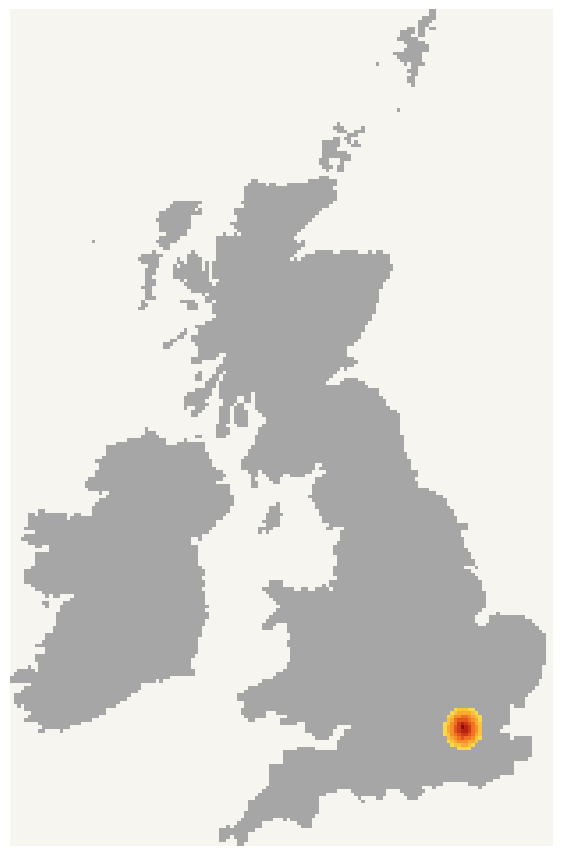

This figure's Python source:
# British Isles pixel map — Python version, works in Google Colab.
# Paste this whole thing into one cell and run it.

from collections import deque

import numpy as np
import matplotlib.pyplot as plt

# THE PIXELS. One character per pixel.
#   .    =  sea (left blank)
#   1-9  =  London heat: 9 is the very center, 1 the outer edge
#   any letter  =  ordinary land

pixels = [
"......................................................................................................................SS...............................",
"......................................................................................................................SS...............................",
"....................................................................................................................SSSS...............................",
"...................................................................................................................SSSS................................",
"...................................................................................................................SSS.................................",
"................................................................................................................SS.SS.SS...............................",
"..............................................................................................................SSSS.SS..................................",
"..............................................................................................................SSS..SS..................................",
".............................................................................................................SSSSSS....................................",
"...............................................................................................................SSSSSS..................................",
"................................................................................................................SSSSSS.................................",
"...............................................................................................................SSSSSSS.................................",
"............................................................................................................SSSSSSSS...................................",
".............................................................................................................SSSSSSS...................................",
"..............................................................................................................SSSSSS...................................",
".......................................................................................................S.......S.SSSS..................................",
".................................................................................................................SS....................................",
"................................................................................................................SSS....................................",
".................................................................................................................SS....................................",
"................................................................................................................SS.....................................",
"................................................................................................................SS.....................................",
".................................................................................................................S.....................................",
".......................................................................................................................................................",
".......................................................................................................................................................",
".......................................................................................................................................................",
".......................................................................................................................................................",
".......................................................................................................................................................",
".......................................................................................................................................................",
".............................................................................................................S.........................................",
".......................................................................................................................................................",
".......................................................................................................................................................",
".......................................................................................................................................................",
"............................................................................................S..........................................................",
"...........................................................................................SSS.....S...................................................",
"............................................................................................SSS..SSS...................................................",
"...............................................................................................SSS.....................................................",
"...........................................................................................SS.SS.......................................................",
"........................................................................................SSSSS..S.S.....................................................",
"........................................................................................SSSSS...SSS....................................................",
"........................................................................................SSSS...........................................................",
"........................................................................................SSSSSSS........................................................",
"........................................................................................SSSSSSSS.......................................................",
".......................................................................................SSS...SSS.......................................................",
".......................................................................................SSS...S.........................................................",
"........................................................................................SSS.SS.........................................................",
".........................................................................................S..SS.........................................................",
".......................................................................................................................................................",
".......................................................................................SSS.............................................................",
"....................................................................SS..............SSSSSSSS...........................................................",
"...................................................................SSSSS.SS...SSSSSSSSSSSSSS...........................................................",
"..................................................................SSSSSSSSSSSSSSSSSSSSSSSSS............................................................",
"..................................................................SSSSSSSSSSSSSSSSSSSSSSSSSS.........................................................",
"..................................................................SSSSSSSSSSSSSSSSSSSSSSSSSS.........................................................",
"..................................................................SSSSSSSSSSSSSSSSSSSSSSSSSS.........................................................",
"..............................................SSSSSSSS...........SSSSSSSSSSSSSSSSSSSSSSSSSS............................................................",
".............................................SSSSSSSS.............SSSSSSSSSSSSSSSSSSSSSSSS.............................................................",
"............................................SSSSSSSS.S.........SSSSSSSSSSSSSSSSSSSSSSSSS...............................................................",
"..........................................SSSSSSSSSSSS.........SSSSSSSSSSSSSSSSSSSSSSSS................................................................",
"..........................................SSSSSSSSS.............SSSSSSSSSSSSSSSSSSSSSS.................................................................",
".........................................SSSSSSSSSS.............SSSSSSSSSSSSSSSSSSSSS..................................................................",
"..........................................SSSSSSSSS...........SSSSSSSSSSSSSSSSSSSSSS...................................................................",
"..........................................SSSSSSSSS............SSSSSSSSSSSSSSSSSSSS....................................................................",
"..........................................SSSSSSSS..............SSSSSSSSSSSSSSSSSS.....................................................................",
"............................................SSSSSS..........S..S.SSSSSSSSSSSSSSSS......................................................................",
"..........................................SSSSSS..........SSSSSSSSSSSSSSSSSSSSSS.......................................................................",
".......................S.................SSSSSS...........SSSSSSSSSSSSSSSSSSSSSSS.S....................................................................",
"..........................................SSS.............SSSSSSSSSSSSSSSSSSSSSSSSS....................................................................",
"...........................................SS.............SSSSSSSSSSSSSSSSSSSSSSSS.....................................................................",
"........................................S..........S......SSSSSSSSSSSSSSSSSSSSSSS.....SSSSS..SSSSS...S.SS..............................................",
".....................................SSSSSS.......SSS.....SSSSSSSSSSSSSSSSSSSSSS...SSSSSSSSSSSSSSSSSSSSSSSS............................................",
"....................................SSSSSS.....S..SSSS....SSSSSSSSSSSSSSSSSSSSS.S.SSSSSSSSSSSSSSSSSSSSSSSSS............................................",
".....................................SSSSS.....SS.SSSS.S.SSSSSSSSSSSSSSSSSSSSSSSSSSSSSSSSSSSSSSSSSSSSSSSSSS............................................",
".......................................SSS....S.SSSSSS.S.SSSSSSSSSSSSSSSSSSSSSSSSSSSSSSSSSSSSSSSSSSSSSSSSSSS...........................................",
"......................................SSS.....SSSSSSSS.S.SSSSSSSSSSSSSSSSSSSSSSSSSSSSSSSSSSSSSSSSSSSSSSSSSSS...........................................",
"......................................SSS.....SSSSSSSSSS.SSSSSSSSSSSSSSSSSSSSSSSSSSSSSSSSSSSSSSSSSSSSSSSSSS............................................",
"......................................SS......SSSSSSSSSS.SSSSSSSSSSSSSSSSSSSSSSSSSSSSSSSSSSSSSSSSSSSSSSSSSS............................................",
"......................................SSS.......S.SSSSSS...SSSSSSSSSSSSSSSSSSSSSSSSSSSSSSSSSSSSSSSSSSSSSSS.............................................",
"......................................SSS........SSSSSSSS.SSSSSSSSSSSSSSSSSSSSSSSSSSSSSSSSSSSSSSSSSSSSSSS..............................................",
".....................................SSS..........SSSSSSSSSSSSSSSSSSSSSSSSSSSSSSSSSSSSSSSSSSSSSSSSSSSSSSS..............................................",
"......................................SS...........SSSSSSSSSSSSSSSSSSSSSSSSSSSSSSSSSSSSSSSSSSSSSSSSSSSSS...............................................",
"......................................SS..............S.SSSSSSSSSSSSSSSSSSSSSSSSSSSSSSSSSSSSSSSSSSSSSSSS...............................................",
"......................................SSS..............SSSSSSSSSSSSSSSSSSSSSSSSSSSSSSSSSSSSSSSSSSSSSSSSS...............................................",
".....................................S..........SSSS...SS.SSSSSSSSSSSSSSSSSSSSSSSSSSSSSSSSSSSSSSSSSSSSSS...............................................",
".....................................SS...........SSS....SSSSSSSSSSSSSSSSSSSSSSSSSSSSSSSSSSSSSSSSSSSSSS................................................",
"....................................SS............SSS....SSSSSSSSSSSSSSSSSSSSSSSSSSSSSSSSSSSSSSSSSSSSSS................................................",
".........................................................SSSSSSSSSSSSSSSSSSSSSSSSSSSSSSSSSSSSSSSSSSSSSS................................................",
"..........................................................SSSSSSSSSSSSSSSSSSSSSSSSSSSSSSSSSSSSSSSSSSSS.................................................",
".........................................................SSSSSSSSSSSSSSSSSSSSSSSSSSSSSSSSSSSSSSSSSSSSS.................................................",
".......................................................SSSSSSSSSSSSSSSSSSSSSSSSSSSSSSSSSSSSSSSSSSSSSS..................................................",
"....................................................SSSSSSSSSSSSSSSSSSSSSSSSSSSSSSSSSSSSSSSSSSSSSSSS...................................................",
".................................................S...SSSSSSSSSSSSSSSSSSSSSSSSSSSSSSSSSSSSSSSSSSSSSSS...................................................",
"................................................SS...SSSSSSSSSS.SSSSSSSSSSSSSSSSSSSSSSSSSSSSSSSSSSS....................................................",
"...............................................SS..SSSSSSSSSSS.SSSSSSSSSSSSSSSSSSSSSSSSSSSSSSSSSSSS....................................................",
".............................................SS....SSSSS.SSSS.SSSSSSSSSSSSSSSSSSSSSSSSSSSSSSSSSSSS.....................................................",
"...........................................SSS......SSSSSSSS..SSSSSSSSSSSSSSSSSSSSSSSSSSSSSSSSSSS......................................................",
"...........................................SS........SSSSSSS..SSSSSSSSSSSSSSSSSSSSSSSSSSSSSSSSS........................................................",
".....................................................SSSSSSSSSSSSSSSSSSSSSSSSSSSSSSSSSSSSSSSSSS........................................................",
".....................................................SSSSSS..SSSSSSSSSSSSSSSSSSSSSSSSSSSSSSSSSS........................................................",
"...................................................SSSSSSS..SSSSSSSSSSSSSSSSSSSSSSSSSSSSSSSSSSSSS......................................................",
"...................................................SSS......SSSSSSSSSSSSSSSSSSSSSSSSSSSSSSSSSSSSSS.....................................................",
"...........................................................SSSSSSSSSSSSSSSSSSSSSSSSSSSSSSSSSSSSSS......................................................",
"..........................................................SSSSSSSSSSSSSSSSSSSSSSSSSSSSSSSSSSS.S........................................................",
".....................................................S....SS.SSSSSSSSSSSSSSSSSSSSSSSSSSSSSSS...........................................................",
"....................................................SS...SS.SSSSSSSSSSSSSSSSSSSSSSSSSSSSSSS............................................................",
"....................................................SS..SSS.SSSSSSSSSSSSSSSSSSSSSSSSSSSSSS....SSSS.....................................................",
".......................................................SSS.SSSSSSSSSSSSSSSSSSSSSSSSSSSSSS....SSSSSSS...................................................",
".......................................................SSS.SSSSSSSSSSSSSSSSSSSSSSSSSSSSSSSSSSSSSSSSSS..................................................",
"....................................................SSSSS..SSSSSSSSSSSSSSSSSSSSSSSSSSSSSSSSSSSSSSSSSSSSS...............................................",
"..................................................SSSSSSS..SSSSSSSSS.SSSSSSSSSSSSSSSSSSSSSSSSSSSSSSSSSSS...............................................",
".................................................SSSSSSS...SSSSS..SS.SSSSSSSSSSSSSSSSSSSSSSSSSSSSSSSSSSSS..............................................",
".................................................SSSSSS.....SSSS..SS.SSSSSSSSSSSSSSSSSSSSSSSSSSSSSSSSSSSEE.............................................",
".................................................SSSSSSS....SSS.SS...SSSSSSSSSSSSSSSSSSSSSSSSSSSSSSSSSSEEE.............................................",
".................................................S..SSS....SSS.SSS...SSSSSSSSSSSSSSSSSSSSSSSSSSSSSSSSSEEEEE............................................",
"...................................................SSS.....SSS.SSSS...SSSSSSSSSSSSSSSSSSSSSSSSSSSSSSSEEEEEEEE..........................................",
"...................................................SS......SSS.SSSS....SSSSSSSSSSSSSSSSSSSSSSSSSSSSSSEEEEEEEEE.........................................",
"...........................................................SSS.SSSS.....SSSSSSSSSSSSSSSSSSSSSSSSSSSSSSEEEEEEEE.........................................",
"...........................................................SSS.SSSS.....SSSSSSSSSSSSSSSSSSSSSSSSSSSSSSEEEEEEEE.........................................",
"..........................................................SSS...SSS....SSSSSSSSSSSSSSSSSSSSSSSSSSSSSSSEEEEEEEE.........................................",
"......................................I...................SSSS........SSSSSSSSSSSSSSSSSSSSSSSSSSSSSSSEEEEEEEEE.........................................",
"......................................III.................SSSS........SSSSSSSSSSSSSSSSSSSSSSSSSSSSSEEEEEEEEEEE.........................................",
".....................................IIIII..........NN....SSS........SSSSSSSSSSSSSSSSSSSSSSSSSSSSSEEEEEEEEEEEEE........................................",
".................................IIIIIIIIIII.....N...................SSSSSSSSSSSSSSSSSSSSSSSSSSSSEEEEEEEEEEEEEE........................................",
"..............................IIIIIIIIIIIIII...NNNNNNNN..............SSSSSSSSSSSSSSSSSSSSSSSSSSSSEEEEEEEEEEEEEE........................................",
"...........................IIIIIIIIIIIIIII.NNNNNNNNNNNN.............SSSSSSSSSSSSSSSSSSSSSSSSSSSSEEEEEEEEEEEEEEE........................................",
"...........................IIIIIIIIIIIIII..NNNNNNNNNNNN............SSSSSSSSSSSSSSSSSSSSSSSSSSSEEEEEEEEEEEEEEEEE........................................",
"...........................IIIIIIIIIIIIIN..NNNNNNNNNNNNN...........SSSSSSSSSSSSSSSSSSSSSSSSSSSEEEEEEEEEEEEEEEEEE.......................................",
"..........................IIIIIIIIIIIIINNNNNNNNNNNNNNNNN..........SSSSSSSSSSSSSSSSSSSSSSSSSSEEEEEEEEEEEEEEEEEEEE.......................................",
"........................IIIIIIIIIIIIIINNNNNNNNNNNNNNNNNNN........SSSSSSSSSSSSSSSSSSSSSSSSSSSEEEEEEEEEEEEEEEEEEEEE......................................",
".........................IIIIIIIIIIIIINNNNNNNNNNNNNNNNNNN........SSSSSSSSSSSSSSSSSSSSS..EEEEEEEEEEEEEEEEEEEEEEEEE......................................",
".........................IIIIIIIIIIIIINNNNNNNNNNNNNNNNNNNN.......SSSSSSSSSSSSSSSSSSSSS.EEEEEEEEEEEEEEEEEEEEEEEEEE......................................",
"........................IIIIIIIIIIIIIINNNNNNNNNNNNNNNNNNNNNN.......SSS.SSSSSSSSSSSSSS....EEEEEEEEEEEEEEEEEEEEEEEEEE......................................",
"........................IIIIIIIIIIIIIINNNNNNNNNNNNNNNNNNNNNNN.......SS..SSSSS..SSSS.....EEEEEEEEEEEEEEEEEEEEEEEEEEE.....................................",
"......................IIIIIIIIIIIIIINNNNNNNNNNNNNNNNNNNNNNNN........S....SSS..........EEEEEEEEEEEEEEEEEEEEEEEEEEEE.....................................",
".....................IIIIIIIIIIINNNNNNNNNNNNNNNNNNNNNNNNNN..........SS....SS..........EEEEEEEEEEEEEEEEEEEEEEEEEEEEE....................................",
".....................IIIIIIIIIIINNNNNNNNNNNNNNNNNNNNNNNNNNNNNN......SS...............EEEEEEEEEEEEEEEEEEEEEEEEEEEEEE....................................",
"......................IIIIIIIIIIIINNNNNNNNNNNNNNNNNNNNNNNNNNNN.......................EEEEEEEEEEEEEEEEEEEEEEEEEEEEEEEEE.................................",
".........................I..IIIIINNNNNNNNNNNNNNNNNNNNNNNNNNNNN.......................EEEEEEEEEEEEEEEEEEEEEEEEEEEEEEEEEEE...............................",
"...........................IIINNNNNNNNNNNNNNNNNNNNNNNNNNNNNNNNN.....................EEEEEEEEEEEEEEEEEEEEEEEEEEEEEEEEEEEEEE.............................",
".........................IIIINNNNNNNNNNNNNNNNNNNNNNNNNNNNNNN.NN......................EEEEEEEEEEEEEEEEEEEEEEEEEEEEEEEEEEEEEE............................",
"........................IIIIINNNNNNNNNNNNNNNNNNNNNNNNNNNNNNNNNN............M..........EEEEEEEEEEEEEEEEEEEEEEEEEEEEEEEEEEEEE............................",
".......................IIIIIIINNNNNNNNNNNNIINNNNNNNNNNNNNNNNNN...........MMM..........EEEEEEEEEEEEEEEEEEEEEEEEEEEEEEEEEEEEEE...........................",
"........II.............IIIIIIIINNNNNNNNNNIIIINNNNNNNNNNNNNNNNN...........MMM...........EEEEEEEEEEEEEEEEEEEEEEEEEEEEEEEEEEEEEE..........................",
".....II.IIIIIIII..II...IIIIIIIIINNNNNNNNNIIIINNNNNNNNNNNNNNNN...........MMMMM..........EEEEEEEEEEEEEEEEEEEEEEEEEEEEEEEEEEEEEE..........................",
".....IIIIIIIIIII.IIIIIIIIIIIIIIIINNNNNNNNIIIINNNNNNNNNNNNNNN............MMMM............EEEEEEEEEEEEEEEEEEEEEEEEEEEEEEEEEEEEEE.........................",
".....IIIIIIIIIIIIIIIIIIIIIIIIIIIIIINNNNNIIIIIINNNNNNNNNNNN.............MMMMM............EEEEEEEEEEEEEEEEEEEEEEEEEEEEEEEEEEEEEE.........................",
".....I.IIIIIIIIIIIIIIIIIIIIIIIIIIIIIINNNNIIIIIIIINNNNNNNNN..............MMMM..............EEEEEEEEEEEEEEEEEEEEEEEEEEEEEEEEEEEEEEE.......................",
"....IIIIIIIIIIIIIIIIIIIIIIIIIIIIIIIIIIIIIIIIIIINNNNINNNNN.............MMMM...............EE...EEEEEEEEEEEEEEEEEEEEEEEEEEEEEEEEEEE......................",
".......IIIIIIIIIIIIIIIIIIIIIIIIIIIIIIIIIIIIIIIIINIIIIINN..............M.M....................EEEEEEEEEEEEEEEEEEEEEEEEEEEEEEEEEE........................",
"....IIIIIIIIIIIIIIIIIIIIIIIIIIIIIIIIIIIIIIIIIIIIIIIIII.......................................EEEEEEEEEEEEEEEEEEEEEEEEEEEEEEEEEE........................",
"...IIIIIIIIIIIIIIIIIIIIIIIIIIIIIIIIIIIIIIIIIIIIIIII..I.......................................EEEEEEEEEEEEEEEEEEEEEEEEEEEEEEEEEEE.......................",
".....IIIIIIIIIIIIIIIIIIIIIIIIIIIIIIIIIIIIIIIIIIIIII.........................................EEEEEEEEEEEEEEEEEEEEEEEEEEEEEEEEEEEE.......................",
".......II..IIIIIIIIIIIIIIIIIIIIIIIIIIIIIIIIIIIIIIIIII......................................EEEEEEEEEEEEEEEEEEEEEEEEEEEEEEEEEEEEE.......................",
"...........IIIIIIIIIIIIIIIIIIIIIIIIIIIIIIIIIIIIIIIIII......................................EEEEEEEEEEEEEEEEEEEEEEEEEEEEEEEEEEEEEE......................",
".......IIIIIIIIIIIIIIIIIIIIIIIIIIIIIIIIIIIIIIIIIIIIII......................................EEEEEEEEEEEEEEEEEEEEEEEEEEEEEEEEEEEEEEE.....................",
".......IIIIIIIIIIIIIIIIIIIIIIIIIIIIIIIIIIIIIIIIIIIIII.......................................EEEEEEEEEEEEEEEEEEEEEEEEEEEEEEEEEEEEEE.....................",
".......IIIIIIIIIIIIIIIIIIIIIIIIIIIIIIIIIIIIIIIIIIIIII.......................................EEEEEEEEEEEEEEEEEEEEEEEEEEEEEEEEEEEEEEE....................",
".......IIIIIIIIIIIIIIIIIIIIIIIIIIIIIIIIIIIIIIIIIIIIII.......................................EEEEEEEEEEEEEEEEEEEEEEEEEEEEEEEEEEEEEEE....................",
"......IIIIIIIIIIIIIIIIIIIIIIIIIIIIIIIIIIIIIIIIIIIIIIII.....................................EEEEEEEEEEEEEEEEEEEEEEEEEEEEEEEEEEEEE...E...................",
"....IIIIIIIIIIIIIIIIIIIIIIIIIIIIIIIIIIIIIIIIIIIIIIIIIII....................................EEEEEEEEEEEEEEEEEEEEEEEEEEEEEEEEEEEEEEE.....................",
"....IIIIIIIIIIIIIIIIIIIIIIIIIIIIIIIIIIIIIIIIIIIIIIIIIII....................................EEEEEEEEEEEEEEEEEEEEEEEEEEEEEEEEEEEEEEEE....................",
"....IIIIIIIIIIIIIIIIIIIIIIIIIIIIIIIIIIIIIIIIIIIIIIIIII......................................EEEEEEEEEEEEEEEEEEEEEEEEEEEEEEEEEEEEEEEE...................",
"....IIIIIIIIIIIIIIIIIIIIIIIIIIIIIIIIIIIIIIIIIIIIIIIIIII..................WWWW.............EEEEEEEEEEEEEEEEEEEEEEEEEEEEEEEEEEEEEEEEEEE..................",
"......IIIIIIIIIIIIIIIIIIIIIIIIIIIIIIIIIIIIIIIIIIIIIIIII..................WWWW...........W.EEEEEEEEEEEEEEEEEEEEEEEEEEEEEEEEEEEEEEEEEEE..................",
".......III.IIIIIIIIIIIIIIIIIIIIIIIIIIIIIIIIIIIIIIIIIII.................WWWWWWWWW..WW..WWWW.EEEEEEEEEEEEEEEEEEEEEEEEEEEEEEEEEEEEEEEEEE..................",
".........IIIIIIIIIIIIIIIIIIIIIIIIIIIIIIIIIIIIIIIIIIIIII.................WWWWWWWWWWWWWWWWWWWEEEEEEEEEEEEEEEEEEEEEEEEEEEEEEEEEEEEEEEEEEE.................",
"..........I.II....IIIIIIIIIIIIIIIIIIIIIIIIIIIIIIIIIIIII..................WWWWWWWWWWWWWWWWWWWWEEEEEEEEEEEEEEEEEEEEEEEEEEEEEEEEEEEEEEEEE.................",
".................IIIIIIIIIIIIIIIIIIIIIIIIIIIIIIIIIIIIII...................WWWWWWWWWWWWWWWWWWWEEEEEEEEEEEEEEEEEEEEEEEEEEEEEEEEEEEEEEEEE.................",
".........II....IIIIIIIIIIIIIIIIIIIIIIIIIIIIIIIIIIIIIIII....................WWWWWWWWWWWWWWWWWWEEEEEEEEEEEEEEEEEEEEEEEEEEEEEEEEEEEEEEEEE.................",
"..........I...IIIIIIIIIIIIIIIIIIIIIIIIIIIIIIIIIIIIIIIIII....................WWWWWWWWWWWWWWWWWWEEEEEEEEEEEEEEEEEEEEEEEEEEEEEEEEEEEEEEEE.................",
"..............IIIIIIIIIIIIIIIIIIIIIIIIIIIIIIIIIIIIIIIII....................WWWWWWWWWWWWWWWWWWWEEEEEEEEEEEEEEEEEEEEEEEEEEEEEEEEEEEEEEE..................",
".............IIIIIIIIIIIIIIIIIIIIIIIIIIIIIIIIIIIIIIIIIII..................WWWWWWWWWWWWWWWWWWWWWEEEEEEEEEEEEEEEEEEEEEEEEEEEEEEEEEEEEE.....E.............",
".............IIIIIIIIIIIIIIIIIIIIIIIIIIIIIIIIIIIIIIIIIII.................WWWWWWWWWWWWWWWWWWWWWWWEEEEEEEEEEEEEEEEEEEEEEEEEEEEEEEEEEE....EEEEEEEEEE......",
".............IIIIIIIIIIIIIIIIIIIIIIIIIIIIIIIIIIIIIIIIII.................WWWWWWWWWWWWWWWWWWWEEEEEEEEEEEEEEEEEEEEEEEEEEEEEEEEEEEEEEEE....EEEEEEEEEEEE....",
".............IIIIIIIIIIIIIIIIIIIIIIIIIIIIIIIIIIIIIIIIII................WWWW...WWWWWWWWWWWWWEEEEEEEEEEEEEEEEEEEEEEEEEEEEEEEEEEEEEEEEE..EEEEEEEEEEEEEE...",
"............IIIIIIIIIIIIIIIIIIIIIIIIIIIIIIIIIIIIIIIIII.................WWW....WWWWWWWWWWWWWEEEEEEEEEEEEEEEEEEEEEEEEEEEEEEEEEEEEEEEEEEEEEEEEEEEEEEEEEE..",
"............IIIIIIIIIIIIIIIIIIIIIIIIIIIIIIIIIIIIIIIIII........................WWWWWWWWWWWWWWEEEEEEEEEEEEEEEEEEEEEEEEEEEEEEEEEEEEEEEEEEEEEEEEEEEEEEEEEE.",
"..........IIIIIIIIIIIIIIIIIIIIIIIIIIIIIIIIIIIIIIIIIIII.........................WWWWWWWWWWWWWWEEEEEEEEEEEEEEEEEEEEEEEEEEEEEEEEEEEEEEEEEEEEEEEEEEEEEEEEEE",
"..........IIIIIIII.IIIIIIIIIIIIIIIIIIIIIIIIIIIIIIIIII..........................WWWWWWWWWWWWWEEEEEEEEEEEEEEEEEEEEEEEEEEEEEEEEEEEEEEEEEEEEEEEEEEEEEEEEEEE",
".........IIIIIIIIIIIIIIIIIIIIIIIIIIIIIIIIIIIIIIIIIIII.........................WWWWWWWWWWWWWWEEEEEEEEEEEEEEEEEEEEEEEEEEEEEEEEEEEEEEEEEEEEEEEEEEEEEEEEEEE",
".......IIIIIIIIIIIIIIIIIIIIIIIIIIIIIIIIIIIIIIIIIIIIII.........................WWWWWWWWWWWWWEEEEEEEEEEEEEEEEEEEEEEEEEEEEEEEEEEEEEEEEEEEEEEEEEEEEEEEEEEEE",
"..........IIIIIIIIIIIIIIIIIIIIIIIIIIIIIIIIIIIIIIIIIII..........................WWWWWWWWWWWWWWEEEEEEEEEEEEEEEEEEEEEEEEEEEEEEEEEEEEEEEEEEEEEEEEEEEEEEEEEE",
"..........IIIIIIIIIIIIIIIIIIIIIIIIIIIIIIIIIIIIIIIIIII..........................WWWWWWWWWWWWEEEEEEEEEEEEEEEEEEEEEEEEEEEEEEEEEEEEEEEEEEEEEEEEEEEEEEEEEEEE",
".......IIIIIIIIIIIIIIIIIIIIIIIIIIIIIIIIIIIIIIIIIIIII...........................WWWWWWWWWWWEEEEEEEEEEEEEEEEEEEEEEEEEEEEEEEEEEEEEEEEEEEEEEEEEEEEEEEEEEEEE",
".......IIIIIIIIIIIIIIIIIIIIIIIIIIIIIIIIIIIIIIIIIIII............................WWWWWWWWWWWEEEEEEEEEEEEEEEEEEEEEEEEEEEEEEEEEEEEEEEEEEEEEEEEEEEEEEEEEEEEE",
"........IIIIIIIIIIIIIIIIIIIIIIIIIIIIIIIIIIIIIIIIIII...........................WWWWWWWWWWWWWWEEEEEEEEEEEEEEEEEEEEEEEEEEEEEEEEEEEEEEEEEEEEEEEEEEEEEEEEEEE",
".....I..IIIIIIIIIIIIIIIIIIIIIIIIIIIIIIIIIIIIIIIIIII...........................WWWWWWWWWWWWWWWEEEEEEEEEEEEEEEEEEEEEEEEEEEEEEEEEEEEEEEEEEEEEEEEEEEEEEEEE.",
"..IIIII.IIIIIIIIIIIIIIIIIIIIIIIIIIIIIIIIIIIIIIIIIIII.........................WWWWWWWWWWWWWWWEEEEEEEEEEEEEEEEEEEEEEEEEEEEEEEEEEEEEEEEEEEEEEEEEEEEEEEEEE.",
".IIIIIIIIIIIIIIIIIIIIIIIIIIIIIIIIIIIIIIIIIIIIIIIIIII.......................WWWWWWWWWWWWWWWWWEEEEEEEEEEEEEEEEEEEEEEEEEEEEEEEEEEEEEEEEEEEEEEEEEEEEEEEEEE.",
"IIIIIIIIIIIIIIIIIIIIIIIIIIIIIIIIIIIIIIIIIIIII.............................WWWWWWWWWWWWWWWWWEEEEEEEEEEEEEEEEEEEEEEEEEEEEEEEEEEEEEEEEEEEEEEEEEEEEEEEEEEE.",
"IIIIIIIIIIIIIIIIIIIIIIIIIIIIIIIIIIIIIIIII.I............................WWWWWWWWWWWWWWWWWWWWEEEEEEEEEEEEEEEEEEEEEEEEEEEEEEEEEEEEEEEEEEEEEEEEEEEEEEEEEE..",
"......IIIIIIIIIIIIIIIIIIIIIIIIIIIIIII.................................WWWWWWWWWWWWWWWWWWWWWEEEEEEEEEEEEEEEEEEEEEEEEEEEEEEEEEEEEEEEEEEEEEEEEEEEEEEEEEE..",
"....IIIIIIIIIIIIIIIIIIIIIIIIIIIIIIIII..............................WWWWWWWWWWWWWWWWWWWWWWWWEEEEEEEEEEEEEEEEEEEEEEEEEEEEEEEEEEEEEEEEEEEEEEEEEEEEEEEEE...",
"...IIIIIIIIIIIIIIIIIIIIIIIIIIIIIIIII..............................WWWWWWWWWWWWWWWWWWWWWWWWWWEEEEEEEEEEEEEEEEEEEEEEEEEEEEEEEEEEEEEEEEEEEEEEEEEEEEEEE....",
".IIIIIIIIIIIIIIIIIIIIIIIIIIIIIIIII..............................WWWWWWWWWWWWWWWWWWWWWWWWWWWWWEEEEEEEEEEEEEEEEEEEEEEEEEEEEEEEEEEEEEEEEEEEEEEEEEEEEE.....",
".IIIIIIIIIIIIIIIIIIIIIIIIIIIIIIII...............................WWWWWWWWWWWWWWWWWWWWWWWWWWWWWWWEEEEEEEEEEEEEEEEEEEEEEEEEEEEEEEEEEEEEEEEEEEEEEEEEE......",
".IIIIIIIIIIIIIIIIIIIIIIIIII.III...................................WWWWWWWWWWWWWWWWWWWWWWWWWWWWWWEEEEEEEEEEEEEEEEEEEEEEEEEEEEEEEEEEEEEEEEEEEEEEEEE......",
"..I.IIIIIIIIIIIIIIIIIIIIIIIIII....................................WWWWWWWWWWWWWWWWWWWWWWWWWWWWWWWEEEEEEEEEEEEEEEEEEEEEEEEEEEEEEEEEEEEEEEEEEEE.EEE......",
"....IIIIIIIIIIIIIIIIIIIIIII......................................WWWWWWWWWWWWWWWWWWWWWWWWWWWWWWWEEEEEEEEEEEEEEEEEEEEEEEEEEEEE122211EEEEEEEEEE..........",
"......IIIIII.IIIIIIIIIIIIII......................................WWWWWWW...WWWWWWWWWWWWWWWWWWWWWEEEEEEEEEEEEEEEEEEEEEEEEEEEE12333321EEEEEEEEE..........",
".....IIIII.IIIIIIIIIIIIII.........................................WWWWWW......WWWWWWWWWWWWWWWWWWEEEEEEEEEEEEEEEEEEEEEEEEEEE1244554321EEEEEEEE..........",
"....IIIIIIIIIIIIIIIIIII............................................WW.......WWWWWWWWWWWWWWWWWWWWWEEEEEEEEEEEEEEEEEEEEEEEEEE2356665431EEEEEEEE..........",
"........IIIIIIIIIIII........................................................WWWWW..WWWWWWWWWWWWWEEEEEEEEEEEEEEEEEEEEEEEEEE12457876532EEEEEEEE..........",
".........IIIIIIII..................................................................WWWWWWWWW....EEEEEEEEEEEEEEEEEEEEEEEEEE13467987542EEEEEE............",
"........II....I....................................................................WWWWWWWW...EEEEEEEEEEEEEEEEEEEEEEEEEEEE13467887542EEEEE.............",
".....................................................................................WWWWWW...EEEEEEEEEEEEEEEEEEEEEEEEEEEE12456776532EEEEEEEE..........",
"......................................................................................WWWW...EEEEEEEEEEEEEEEEEEEEEEEEEEEEEE2345655421EEEEEEEE.EEEEE....",
"............................................................................................EEEEEEEEEEEEEEEEEEEEEEEEEEEEEEE123444332EEEEEEEEEEEEEEE....",
"............................................................................................EEEEEEEEEEEEEEEEEEEEEEEEEEEEEEEE1223321EEEEEEEEEEEEEEEE....",
".................................................................................EEEEE......EEEEEEEEEEEEEEEEEEEEEEEEEEEEEEEEEE1111EEEEEEEEEEEEEEEEE....",
".............................................................................EEEEEEEEEEEEEEEEEEEEEEEEEEEEEEEEEEEEEEEEEEEEEEEEEEEEEEEEEEEEEEEEEEEEEE....",
".............................................................................EEEEEEEEEEEEEEEEEEEEEEEEEEEEEEEEEEEEEEEEEEEEEEEEEEEEEEEEEEEEEEEEEEEEEE....",
".............................................................................EEEEEEEEEEEEEEEEEEEEEEEEEEEEEEEEEEEEEEEEEEEEEEEEEEEEEEEEEEEEEEEEEEEEE.....",
".............................................................................EEEEEEEEEEEEEEEEEEEEEEEEEEEEEEEEEEEEEEEEEEEEEEEEEEEEEEEEEEEEEEEEE........",
".........................................................................EEEEEEEEEEEEEEEEEEEEEEEEEEEEEEEEEEEEEEEEEEEEEEEEEEEEEEEEEEEEEEEEEEEEE.........",
".........................................................................EEEEEEEEEEEEEEEEEEEEEEEEEEEEEEEEEEEEEEEEEEEEEEEEEEEEEEEEEEEEEEEEEEEEE.........",
".........................................................................EEEEEEEEEEEEEEEEEEEEEEEEEEEEEEEEEEEEEEEEEEEEEEEEEEEEEEEEEEEEEEEEEEEEE.........",
".........................................................................EEEEEEEEEEEEEEEEEEEEEEEEEEEEEEEEEEEEEEEEEEEEEEEEEEEEEEEEEEEEEEEEE.............",
".........................................................................EEEEEEEEEEEEEEEEEEEEEEEEEEEEEEEEEEEEEEEEEEEEEEEEEEEEEEEEEEEEEEE...............",
".........................................................................EEEEEEEEEEEEEEEEEEEEEEEEEEEEEEEEEEEEEEEEE.EEEEEEE.......EEEEE.................",
"........................................................................EEEEEEEEEEEEEEEEEEEEEEEEEEEEEEEEEEEEEEEEEEEE...E............E..................",
".......................................................................EEEEEEEEEEEEEEEEEEEEE....EEEEEEEEEE....EEEEEEE..................................",
"......................................................................EEEEEEEEEEEEEEEEEEE........EEEEEEEEE.....EEEEE...................................",
".....................................................................EEEEEEEEEEEEEEEEEE...........E....EE.......EEE....................................",
"...................................................................EEEEEEEEEEEEEEEEEEEE............E...................................................",
"...................................................................EEEEEEEEEEEEEEEEEEEE................................................................",
"...................................................................EEEEEEEEEEEEEEEEEEEE................................................................",
"..................................................................EEEEEEEEEEEEEEEEEEEEE................................................................",
"..................................................................EEEEEEEEEEEEEEEEEEEE.................................................................",
".................................................................EEEEEEEEE...E.EEEEEE..................................................................",
"................................................................EEEEEEE..........EEEE..................................................................",
".............................................................E.EEEEEEEE...........EEE..................................................................",
"...........................................................EEEEEEEEEE..................................................................................",
"...........................................................EEEEEEEE....................................................................................",
"...........................................................EEE.EEEE....................................................................................",
"...........................................................EE...EEE....................................................................................",
"................................................................EE....................................................................................."
]

# THE DRAWING.
# Build a picture the same size as the grid and color it in,
# one pixel at a time, based on what character sits there.

SEA  = (247, 245, 240)   # background
LAND = (166, 166, 166)   # grey for all land

heat = {                  # yellow at the edge -> deep red at the center
    "1": (248, 217,  78),
    "2": (249, 195,  63),
    "3": (249, 170,  51),
    "4": (246, 143,  42),
    "5": (239, 114,  34),
    "6": (226,  85,  28),
    "7": (207,  58,  22),
    "8": (181,  36,  16),
    "9": (143,  13,   6),
}

height = len(pixels)
width  = max(len(row) for row in pixels)   # rows aren't all the same length, so size to the longest
is_land = np.zeros((height, width), dtype=bool)

for row, line in enumerate(pixels):
    for col, ch in enumerate(line):
        if ch != ".":
            is_land[row, col] = True

# close stray one-pixel sea holes inside the landmass: flood-fill sea from
# the outer border, then anything left unreached is an enclosed hole, not
# real coastline, so treat it as land
from collections import deque
reached = np.zeros((height, width), dtype=bool)
q = deque()
for r in range(height):
    for c in (0, width - 1):
        if not is_land[r, c] and not reached[r, c]:
            reached[r, c] = True
            q.append((r, c))
for c in range(width):
    for r in (0, height - 1):
        if not is_land[r, c] and not reached[r, c]:
            reached[r, c] = True
            q.append((r, c))
while q:
    r, c = q.popleft()
    for dr in (-1, 0, 1):
        for dc in (-1, 0, 1):
            if dr == 0 and dc == 0:
                continue
            nr, nc = r + dr, c + dc
            if 0 <= nr < height and 0 <= nc < width and not is_land[nr, nc] and not reached[nr, nc]:
                reached[nr, nc] = True
                q.append((nr, nc))
enclosed_hole = (~is_land) & (~reached)

picture = np.full((height, width, 3), SEA, dtype=np.uint8)
for row, line in enumerate(pixels):
    for col, ch in enumerate(line):
        if ch in heat:
            picture[row, col] = heat[ch]
        elif ch != ".":
            picture[row, col] = LAND
picture[enclosed_hole] = LAND

# crop tight around the landmass (plus a small margin) so it's centered
# in the frame instead of floating in a lot of empty sea
land_rows, land_cols = np.nonzero(is_land | enclosed_hole)
margin = 3
r0, r1 = max(land_rows.min() - margin, 0), min(land_rows.max() + margin + 1, height)
c0, c1 = max(land_cols.min() - margin, 0), min(land_cols.max() + margin + 1, width)
picture = picture[r0:r1, c0:c1]
height, width = picture.shape[:2]

plt.figure(figsize=(7, 11))
plt.imshow(picture)
plt.axis("off")
plt.show()

# build a clean, uniform character grid that matches the cleaned-up,
# cropped `picture` array exactly (holes closed, same crop window),
# so the HTML/canvas version matches the PNG instead of drifting from it
char_grid = [["."] * (c1 - c0) for _ in range(r0, r1)]
for out_r, row in enumerate(range(r0, r1)):
    line = pixels[row] if row < len(pixels) else ""
    for out_c, col in enumerate(range(c0, c1)):
        ch = line[col] if col < len(line) else "."
        if enclosed_hole[row, col]:
            ch = "X"  # closed hole -> plain land
        char_grid[out_r][out_c] = ch
cropped_pixels = ["".join(row) for row in char_grid]

html = """<!DOCTYPE html>
<html><body>
<canvas id="c" width="%d" height="%d"></canvas>
<script>
const pixels = %s;
const LAND = "#a6a6a6";
const heat = [null,"#f8d94e","#f9c33f","#f9aa33","#f68f2a",
  "#ef7222","#e2551c","#cf3a16","#b52410","#8f0d06"];
const ctx = document.getElementById("c").getContext("2d");
for (let row = 0; row < pixels.length; row++)
  for (let col = 0; col < pixels[row].length; col++) {
    const ch = pixels[row][col];
    if (ch === ".") continue;
    ctx.fillStyle = (ch >= "1" && ch <= "9") ? heat[Number(ch)] : LAND;
    ctx.fillRect(col * 5, row * 5, 4.2, 4.2);
  }
</script></body></html>""" % (width * 5, height * 5, str(cropped_pixels))

with open("map.html", "w") as f:
    f.write(html)

print("Saved map.html next to this script.")
